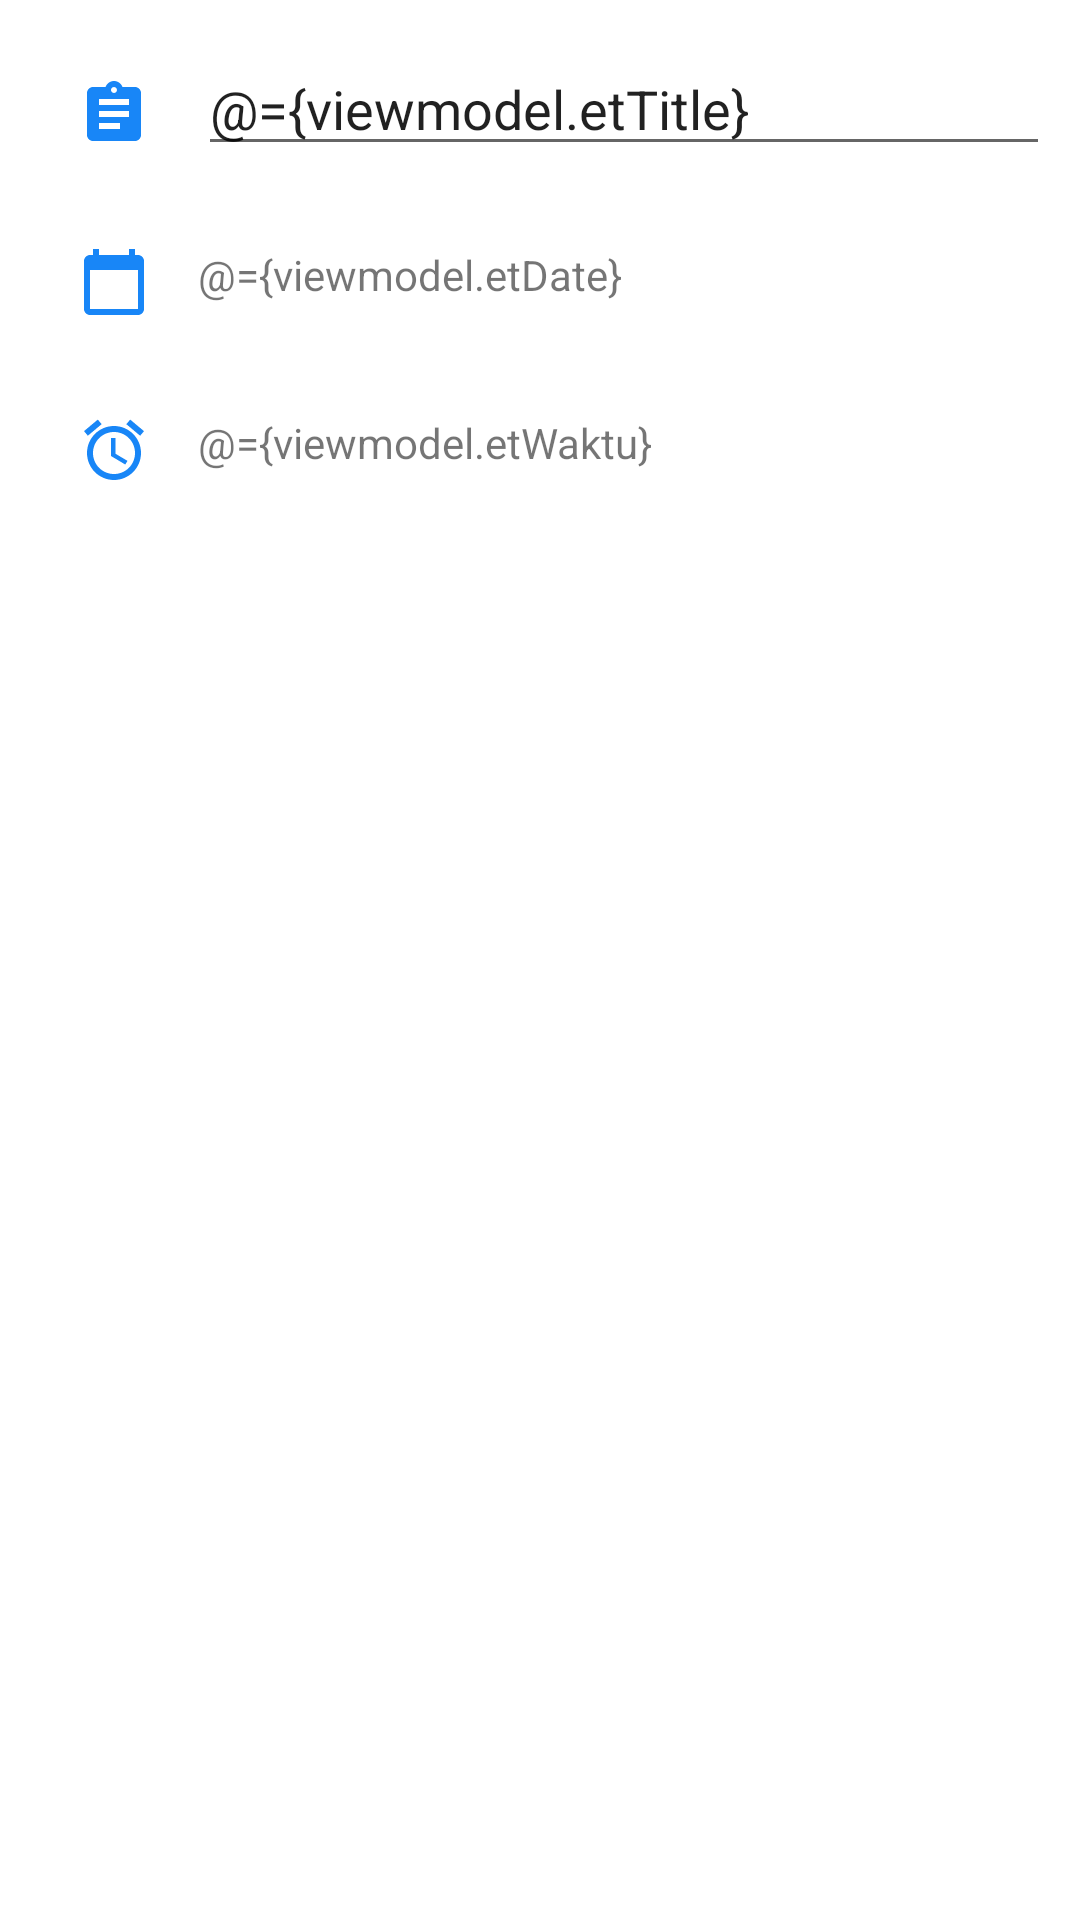

Write the Android layout XML for this screen, with the resource values it uses.
<!-- AndroidManifest.xml: application theme Theme.MVVM_reminder -->
<!-- res/layout/custom_dialog.xml -->
<?xml version="1.0" encoding="utf-8"?>
<layout
    xmlns:android="http://schemas.android.com/apk/res/android"
    xmlns:app="http://schemas.android.com/apk/res-auto"
    xmlns:tools="http://schemas.android.com/tools">
    <data>
        <variable
            name="viewmodel"
            type="com.example.mvvm_reminder.viewmodel.MainViewModel" />
    </data>
    <RelativeLayout
        android:layout_width="match_parent"
        android:layout_height="match_parent"
        android:divider="@null"
        android:dividerPadding="0dp"
        android:orientation="vertical"
        android:padding="10dp"
        app:layout_constraintCircleRadius="8dp"
        tools:ignore="UseCompoundDrawables,
        ContentDescription,HardcodedText">

        <LinearLayout
            android:id="@+id/titleLayout"
            android:layout_width="match_parent"
            android:layout_height="wrap_content"
            android:orientation="horizontal">

            <ImageView
                android:layout_width="wrap_content"
                android:layout_height="wrap_content"
                android:layout_margin="16dp"
                android:src="@drawable/ic_baseline_assignment_24" />

            <EditText
                android:text="@={viewmodel.etTitle}"
                android:layout_width="match_parent"
                android:layout_height="wrap_content"
                android:layout_marginTop="4dp"
                android:hint="Tugas"
                android:inputType="text"
                tools:ignore="Autofill" />
        </LinearLayout>

        <LinearLayout
            android:id="@+id/dateLayout"
            android:layout_width="match_parent"
            android:layout_height="wrap_content"
            android:layout_below="@+id/titleLayout"
            android:orientation="horizontal">

            <ImageView
                android:layout_width="wrap_content"
                android:layout_height="wrap_content"
                android:layout_margin="16dp"
                android:background="@drawable/ic_baseline_calendar_today_24"/>

            <TextView
                android:text="@={viewmodel.etDate}"
                android:layout_width="match_parent"
                android:layout_height="wrap_content"
                android:layout_marginTop="16dp"
                android:layout_marginBottom="16dp"
                android:hint="Tanggal"/>
        </LinearLayout>

        <LinearLayout
            android:layout_width="match_parent"
            android:layout_height="wrap_content"
            android:layout_below="@+id/dateLayout"
            android:orientation="horizontal">

            <ImageView
                android:layout_width="wrap_content"
                android:layout_height="wrap_content"
                android:layout_margin="16dp"
                android:background="@drawable/ic_baseline_access_alarm_24" />

            <TextView
                android:text="@={viewmodel.etWaktu}"
                android:layout_width="match_parent"
                android:layout_height="wrap_content"
                android:layout_marginTop="16dp"
                android:layout_marginBottom="16dp"
                android:hint="waktu"/>
        </LinearLayout>
    </RelativeLayout>
</layout>
<!-- resources referenced by this layout -->
<resources>
  <!-- drawable ic_baseline_access_alarm_24 (drawable) -->
  <vector android:height="24dp" android:tint="#1886F7"
      android:viewportHeight="24" android:viewportWidth="24"
      android:width="24dp" xmlns:android="http://schemas.android.com/apk/res/android">
      <path android:fillColor="@android:color/white" android:pathData="M22,5.72l-4.6,-3.86 -1.29,1.53 4.6,3.86L22,5.72zM7.88,3.39L6.6,1.86 2,5.71l1.29,1.53 4.59,-3.85zM12.5,8L11,8v6l4.75,2.85 0.75,-1.23 -4,-2.37L12.5,8zM12,4c-4.97,0 -9,4.03 -9,9s4.02,9 9,9c4.97,0 9,-4.03 9,-9s-4.03,-9 -9,-9zM12,20c-3.87,0 -7,-3.13 -7,-7s3.13,-7 7,-7 7,3.13 7,7 -3.13,7 -7,7z"/>
  </vector>
  <!-- drawable ic_baseline_assignment_24 (drawable) -->
  <vector android:autoMirrored="true" android:height="24dp"
      android:tint="#1886F7" android:viewportHeight="24"
      android:viewportWidth="24" android:width="24dp" xmlns:android="http://schemas.android.com/apk/res/android">
      <path android:fillColor="@android:color/white" android:pathData="M19,3h-4.18C14.4,1.84 13.3,1 12,1c-1.3,0 -2.4,0.84 -2.82,2L5,3c-1.1,0 -2,0.9 -2,2v14c0,1.1 0.9,2 2,2h14c1.1,0 2,-0.9 2,-2L21,5c0,-1.1 -0.9,-2 -2,-2zM12,3c0.55,0 1,0.45 1,1s-0.45,1 -1,1 -1,-0.45 -1,-1 0.45,-1 1,-1zM14,17L7,17v-2h7v2zM17,13L7,13v-2h10v2zM17,9L7,9L7,7h10v2z"/>
  </vector>
  <!-- drawable ic_baseline_calendar_today_24 (drawable) -->
  <vector android:height="24dp" android:tint="#1886F7"
      android:viewportHeight="24" android:viewportWidth="24"
      android:width="24dp" xmlns:android="http://schemas.android.com/apk/res/android">
      <path android:fillColor="@android:color/white" android:pathData="M20,3h-1L19,1h-2v2L7,3L7,1L5,1v2L4,3c-1.1,0 -2,0.9 -2,2v16c0,1.1 0.9,2 2,2h16c1.1,0 2,-0.9 2,-2L22,5c0,-1.1 -0.9,-2 -2,-2zM20,21L4,21L4,8h16v13z"/>
  </vector>
  <style name="Theme.MVVM_reminder" parent="Theme.MaterialComponents.DayNight.DarkActionBar">
          
          <item name="colorPrimary">@color/purple_500</item>
          <item name="colorPrimaryVariant">@color/purple_700</item>
          <item name="colorOnPrimary">@color/white</item>
          
          <item name="colorSecondary">@color/teal_200</item>
          <item name="colorSecondaryVariant">@color/teal_700</item>
          <item name="colorOnSecondary">@color/black</item>
          
          <item name="android:statusBarColor" tools:targetApi="l">?attr/colorPrimaryVariant</item>
          
      </style>
  <!-- not gathered from this repository: default colours our renderer supplied (Android Studio template values) -->
  <color name="purple_500">#FF6200EE</color>
  <color name="purple_700">#FF3700B3</color>
  <color name="teal_200">#FF03DAC5</color>
  <color name="teal_700">#FF018786</color>
  <color name="black">#FF000000</color>
  <color name="white">#FFFFFFFF</color>
</resources>
